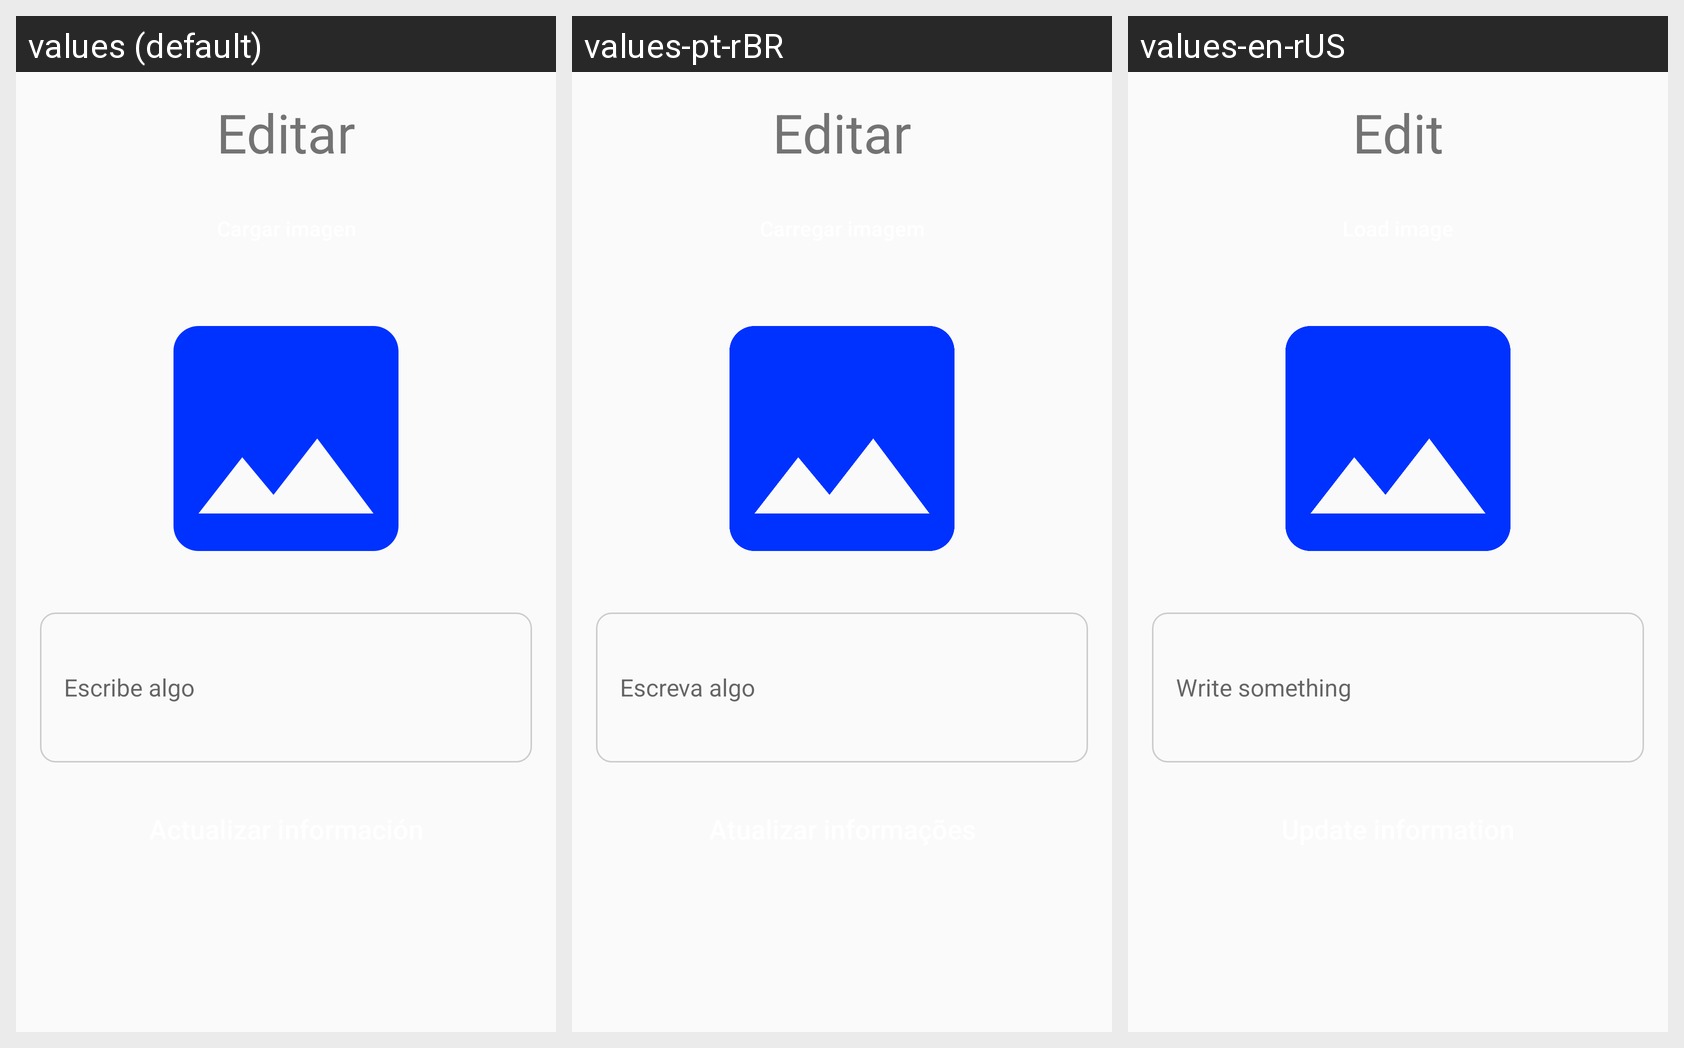

Strings drawn on this Android screen and how each of the app's shown locales translates them:
Android screen res/layout/activity_user_posts.xml rendered under 3 locales, left to right: values (default), values-pt-rBR, values-en-rUS. Device: Nexus 5 (rendered at 1080×1920; each locale shown at half size, 540×960, under a caption strip naming it); theme Theme.2PloMessenger.
Other locales in the repository, not shown: values-de-rDE, values-fr-rFR, values-it-rIT.
Strings drawn on this screen, with the default value and each locale's value (text and hints the layout hard-codes, and strings that could not be matched under every locale, appear in the picture but are not listed):

editar
  values: Editar
  values-pt-rBR: Editar
  values-en-rUS: Edit

escribe_algo
  values: Escribe algo
  values-pt-rBR: Escreva algo
  values-en-rUS: Write something
